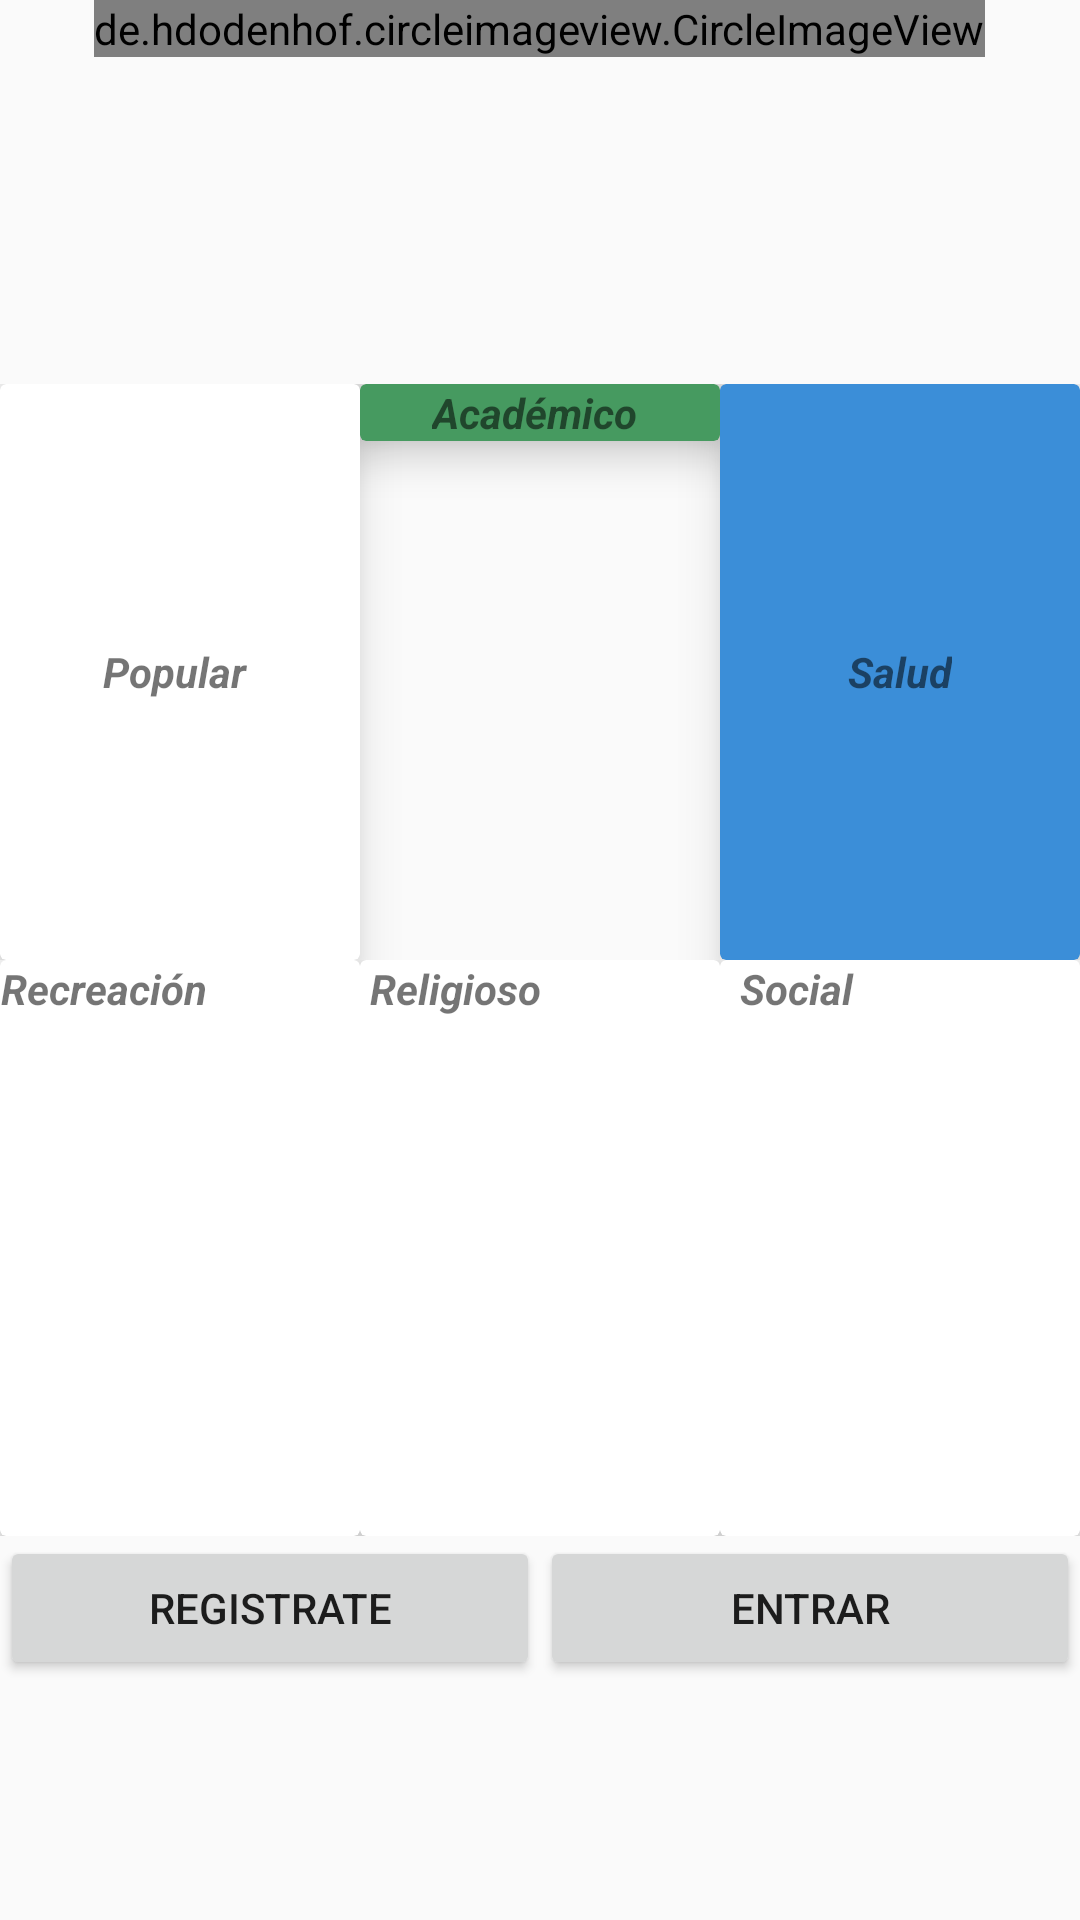

Reconstruct the res/layout file that produces this screen, plus the resources it refers to.
<!-- AndroidManifest.xml: application theme AppTheme -->
<!-- res/layout/plantilla_linear.xml -->
<?xml version="1.0" encoding="utf-8"?>
<LinearLayout xmlns:android="http://schemas.android.com/apk/res/android"
    xmlns:app="http://schemas.android.com/apk/res-auto"
    android:orientation="vertical"
    android:layout_width="match_parent"
    android:layout_height="match_parent">



        <LinearLayout
            android:layout_width="match_parent"
            android:layout_height="match_parent"
            android:orientation="vertical">

            <LinearLayout
                android:layout_width="wrap_content"
                android:layout_gravity="center"
                android:layout_height="0dp"
                android:layout_weight="0.2"
                android:orientation="vertical">

                <de.hdodenhof.circleimageview.CircleImageView
                    android:id="@+id/logo"
                    android:layout_width="wrap_content"
                    android:layout_height="wrap_content"
                    android:layout_gravity="center_horizontal"
                    android:src="@mipmap/ic_launcher_round"
                    app:border_color="@android:color/white"
                    app:border_width="1dp" />
            </LinearLayout>

            <LinearLayout
                android:layout_width="match_parent"
                android:layout_height="0dp"
                android:layout_weight="0.3"
                android:orientation="vertical">
                <LinearLayout
                    android:layout_width="match_parent"
                    android:layout_height="match_parent"
                    android:orientation="horizontal"
                    >

                    <android.support.v7.widget.CardView
                        android:layout_width="0dp"
                        android:layout_weight="0.3"
                        android:layout_height="match_parent"
                        app:cardElevation="10dp">

                        <LinearLayout
                            android:layout_width="wrap_content"
                            android:layout_height="wrap_content"
                            android:layout_gravity="center"
                            android:orientation="vertical">

                            <ImageView
                                android:layout_width="wrap_content"
                                android:layout_height="wrap_content"
                                android:layout_gravity="center"
                                android:src="@mipmap/ic_launcher" />

                            <TextView
                                android:layout_width="wrap_content"
                                android:layout_height="wrap_content"
                                android:text=" Popular  "
                                android:textAlignment="center"
                                android:textStyle="bold|italic"

                                />


                        </LinearLayout>


                    </android.support.v7.widget.CardView>
                    <android.support.v7.widget.CardView
                        android:layout_width="0dp"
                        android:layout_weight="0.3"
                        android:layout_height="wrap_content"
                        app:cardBackgroundColor="@color/colorAccent"
                        app:cardElevation="10dp">

                        <LinearLayout
                            android:layout_width="wrap_content"
                            android:layout_height="wrap_content"
                            android:layout_gravity="center"
                            android:orientation="vertical">

                            <ImageView
                                android:layout_width="wrap_content"
                                android:layout_height="wrap_content"
                                android:layout_gravity="center"
                                android:src="@mipmap/ic_launcher_round" />

                            <TextView
                                android:layout_width="wrap_content"
                                android:layout_height="wrap_content"
                                android:text="Académico "
                                android:textAlignment="center"
                                android:textStyle="bold|italic"

                                />


                        </LinearLayout>


                    </android.support.v7.widget.CardView>
                    <android.support.v7.widget.CardView
                        android:layout_width="0dp"
                        android:layout_weight="0.3"
                        android:layout_height="match_parent"
                        app:cardBackgroundColor="@color/colorPrimary"
                        app:cardElevation="10dp">

                        <LinearLayout
                            android:layout_width="wrap_content"
                            android:layout_height="wrap_content"
                            android:layout_gravity="center"
                            android:orientation="vertical">

                            <ImageView
                                android:layout_width="wrap_content"
                                android:layout_height="wrap_content"
                                android:src="@mipmap/ic_launcher_round" />

                            <TextView
                                android:layout_width="wrap_content"
                                android:layout_height="wrap_content"
                                android:text="Salud"
                                android:textAlignment="center"
                                android:textStyle="bold|italic"

                                />


                        </LinearLayout>


                    </android.support.v7.widget.CardView>

                </LinearLayout>

            </LinearLayout>

        <LinearLayout
            android:layout_width="match_parent"
            android:layout_height="0dp"
            android:layout_weight="0.3"
            android:orientation="vertical">
            <LinearLayout
                android:layout_width="match_parent"
                android:layout_height="match_parent"
                android:orientation="horizontal"
                >


                <android.support.v7.widget.CardView
                    android:layout_width="0dp"
                    android:layout_height="match_parent"
                    android:layout_weight="0.3"
                    app:cardElevation="10dp"
                    >

                    <LinearLayout
                        android:layout_width="wrap_content"
                        android:layout_height="wrap_content"
                        android:orientation="vertical">

                        <ImageView
                            android:layout_width="wrap_content"
                            android:layout_height="wrap_content"
                            android:layout_gravity="center"
                            android:src="@mipmap/ic_launcher_round" />

                        <TextView
                            android:layout_width="wrap_content"
                            android:layout_height="wrap_content"
                            android:text="Recreación"
                            android:textAlignment="center"
                            android:textStyle="bold|italic"

                            />


                    </LinearLayout>


                </android.support.v7.widget.CardView>
                <android.support.v7.widget.CardView
                    android:layout_width="0dp"
                    android:layout_height="match_parent"
                    android:layout_weight="0.3"
                    app:cardElevation="10dp"

                    >

                    <LinearLayout
                        android:layout_width="wrap_content"
                        android:layout_height="wrap_content"

                        android:orientation="vertical">

                        <ImageView
                            android:layout_width="wrap_content"
                            android:layout_height="wrap_content"
                            android:layout_gravity="center"
                            android:src="@mipmap/ic_launcher_round" />

                        <TextView
                            android:layout_width="wrap_content"
                            android:layout_height="wrap_content"
                            android:text=" Religioso"
                            android:textAlignment="center"
                            android:textStyle="bold|italic"

                            />


                    </LinearLayout>


                </android.support.v7.widget.CardView>
                <android.support.v7.widget.CardView
                    android:layout_width="0dp"
                    android:layout_height="match_parent"
                    android:layout_weight="0.3"
                    app:cardElevation="10dp">

                    <LinearLayout
                        android:layout_width="wrap_content"
                        android:layout_height="wrap_content"
                        android:orientation="vertical">

                        <ImageView
                            android:layout_width="wrap_content"
                            android:layout_height="wrap_content"
                            android:layout_gravity="center"
                            android:src="@mipmap/ic_launcher_round" />

                        <TextView
                            android:layout_width="wrap_content"
                            android:layout_height="wrap_content"
                            android:text="  Social  "
                            android:textAlignment="center"
                            android:textStyle="bold|italic"

                            />


                    </LinearLayout>


                </android.support.v7.widget.CardView>
            </LinearLayout>


            </LinearLayout>

            <LinearLayout
                android:layout_width="match_parent"
                android:layout_height="0dp"
                android:layout_weight="0.2"
                android:orientation="vertical">
                <LinearLayout
                    android:layout_width="match_parent"
                    android:layout_height="match_parent"
                    android:layout_gravity="center"
                    android:orientation="horizontal"
                    >

                <Button
                    style=""
                    android:layout_width="0dp"
                    android:layout_height="wrap_content"
                    android:layout_weight="0.5"
                    android:layout_gravity="center_horizontal"
                    android:text="Registrate" />

                <Button
                    style=""
                    android:layout_width="0dp"
                    android:layout_height="wrap_content"
                    android:layout_weight="0.5"
                    android:layout_gravity="center_horizontal"
                    android:text="Entrar" />

                </LinearLayout>

            </LinearLayout>

        </LinearLayout>

</LinearLayout>
<!-- resources referenced by this layout -->
<resources>
  <color name="colorAccent">#469A60</color>
  <color name="colorPrimary">#3B8ED8</color>
  <style name="AppTheme" parent="Theme.AppCompat.Light.DarkActionBar">
          
          <item name="colorPrimary">@color/colorPrimary</item>
          <item name="colorPrimaryDark">@color/colorPrimaryDark</item>
          <item name="colorAccent">@color/colorAccent</item>
      </style>
  <color name="colorPrimaryDark">#005CA1</color>
</resources>
